The GitHub repository MChandraR/MangroveClassification contains a labelled image folder "datasets" with 5 categories: Bruguiera Gymnorrhiza, Lumnitzera Littorea, Rhizophora Apiculata, Sonneratia Alba, Xylocarpus Granatum. Examples follow, each with its label.

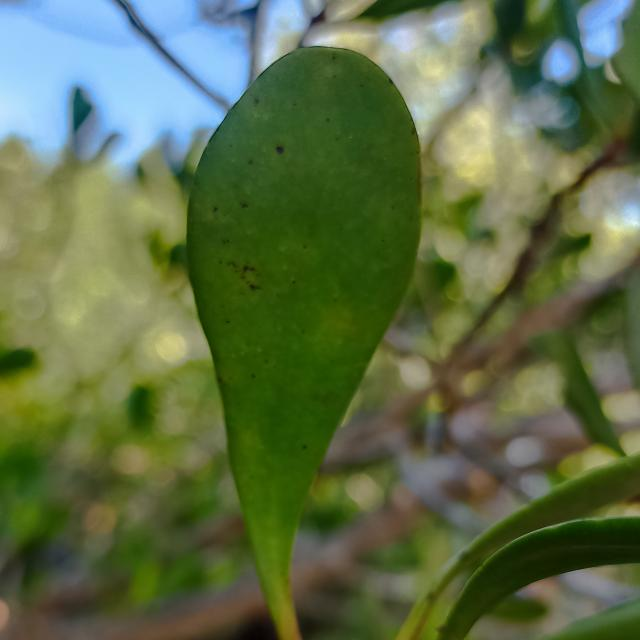
Label: Lumnitzera Littorea

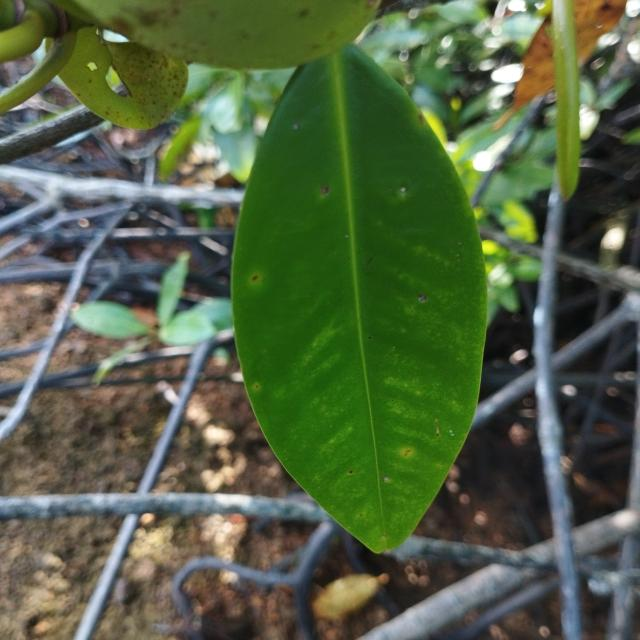
Label: Rhizophora Apiculata

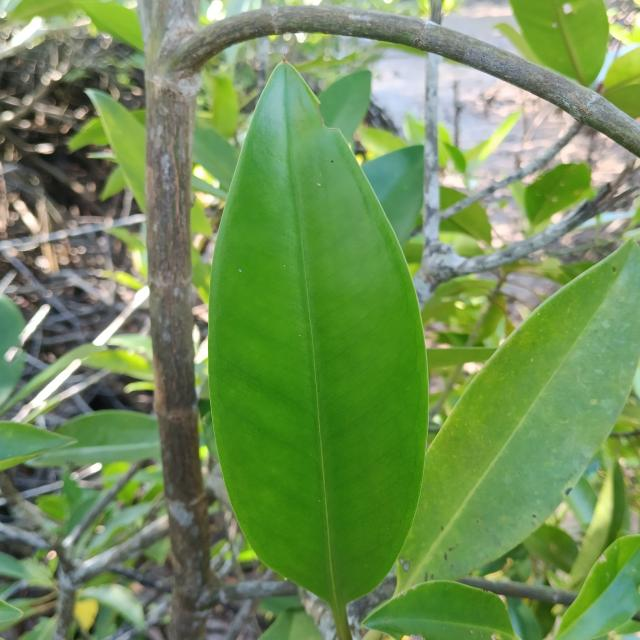
Label: Rhizophora Apiculata

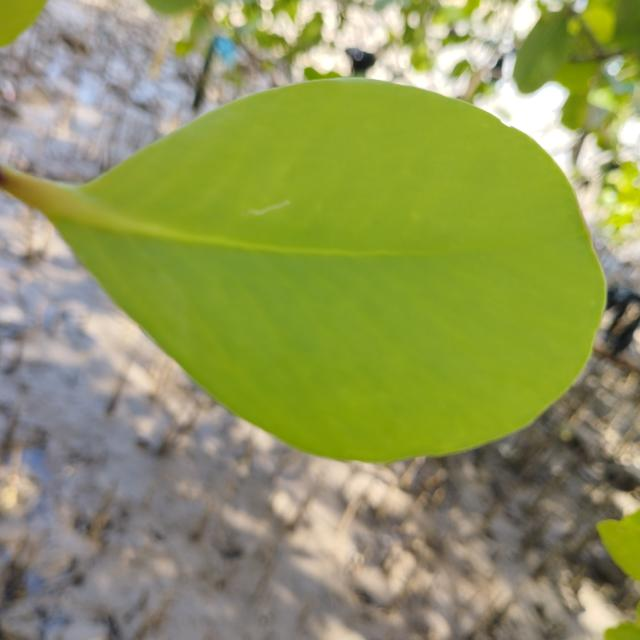
Label: Sonneratia Alba

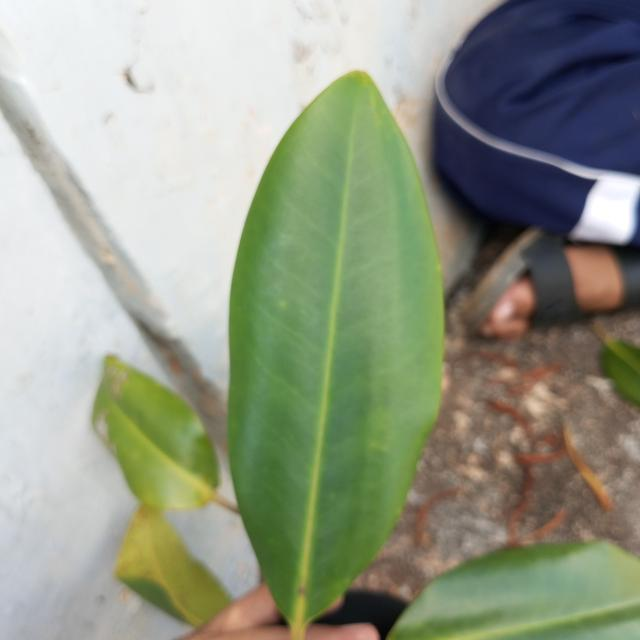
Label: Bruguiera Gymnorrhiza

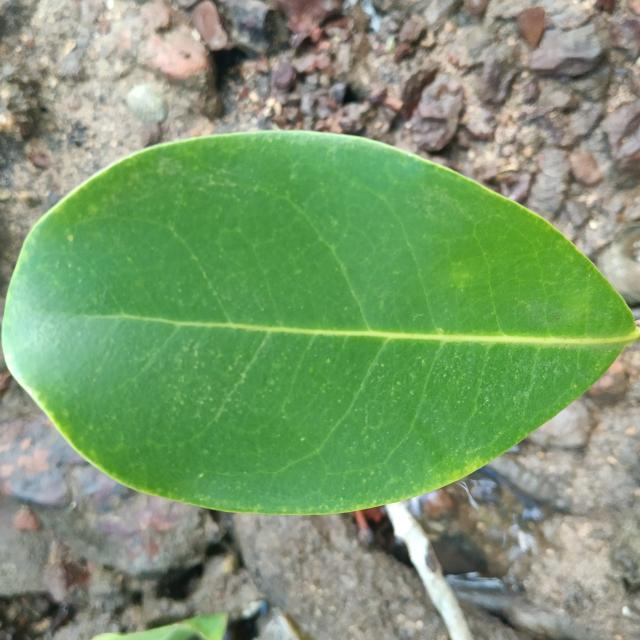
Label: Xylocarpus Granatum
